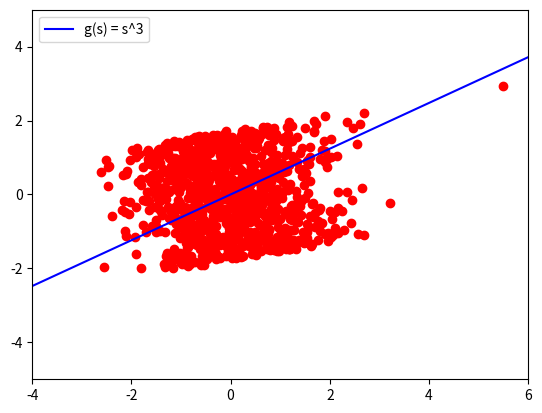
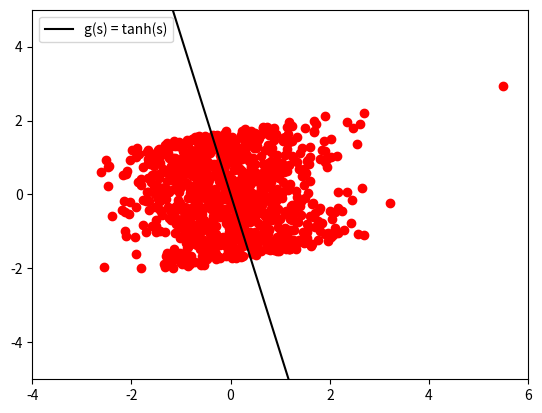
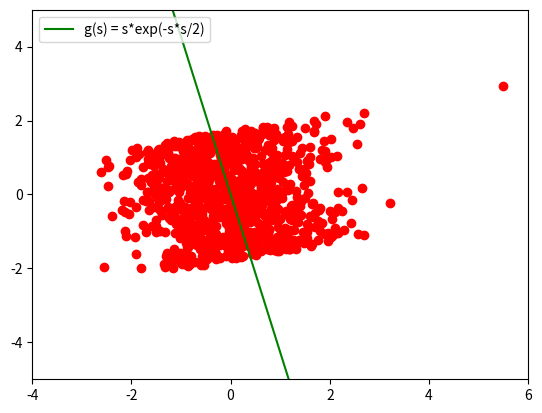

Recreate these plots in Python, in order.
import numpy as np
from matplotlib import pyplot as plt
from scipy.linalg import sqrtm


def generate_data(n=1000):
    np.random.seed(4)
    x = np.concatenate([np.random.rand(n, 1), np.random.randn(n, 1)], axis=1)
    x[0, 1] = 6   # outlier
    x = (x - np.mean(x, axis=0)) / np.std(x, axis=0)  # Standardization
    M = np.array([[1, 3], [5, 3]])
    x = x.dot(M.T)
    x = np.linalg.inv(sqrtm(np.cov(x, rowvar=False))).dot(x.T).T

    return x


def centering(data):
    center = np.array([0,0])
    for i in range(len(data)):
        center = center + data[i]
    center = center / len(data)
    newdata = np.array([])
    for i in range(len(data)):
        newdata = np.append(newdata,data[i]-center)
    newdata = np.reshape(newdata,(len(data),-1))
    return newdata

def sphering(data):
    newmatrix = np.array([[0,0],[0,0]])
    for i in range(len(data)):
        newmatrix = newmatrix + np.dot(data[i].transpose(),data[i])
    newmatrix = newmatrix / len(data)
    newdata = np.array([])
    for i in range(len(data)):
        newdata = np.append(newdata,(np.dot(newmatrix ** (-1/2), data[i].transpose())).transpose())
    newdata = np.reshape(newdata,(len(data),-1))
    return data



def g1(s):
    return s * s * s

def g1_prime(s):
    return 3 * s * s

def g2(s):
    return np.tanh(s)

def g2_prime(s):
    return 1 - np.tanh(s) * np.tanh(s)

def g3(s):
    return s * np.exp(- s * s / 2)

def g3_prime(s):
    return (1-s*s) * np.exp(- s * s / 2)

#dataを受け取って最適なbを返す関数
def newton_method(data,g,g_prime):
    #最初の値は適当に定めておく
    b = np.array([1,0])
    count = 0

    #収束するまで最大1000回ループする
    while(count < 1000):
        count = count + 1
        oldb = b
        n = len(data)

        sigma1 = 0
        sigma2 = np.array([0,0])
        for i in range(n):
            xi = data[i][:]
            sigma1 = sigma1 + g_prime(np.dot(oldb,xi.transpose()))
            sigma2 = sigma2 + xi * g(np.dot(oldb,xi.transpose()))
        b = (1/n) * oldb * sigma1 - (1/n) * sigma2




        #正規化
        b = b / np.sqrt(np.dot(b,b.transpose()))

        #収束判定
        if(np.sqrt(np.dot((b-oldb),(b-oldb).transpose())) < 0.001):
            break
        #向きが反対になっている場合
        if(np.sqrt(np.dot((b+oldb),(b+oldb).transpose())) < 0.001):
            break
    return b


if __name__ == "__main__":
    # generate data, centering shpering
    data = generate_data()
    data = centering(data)
    data = sphering(data)

    # calculate b
    b1 = newton_method(data,g1,g1_prime)
    b2 = newton_method(data,g2,g2_prime)
    b3 = newton_method(data,g3,g3_prime)

    #plot
    plt.figure()
    plt.xlim(-4,6)
    plt.ylim(-5,5)
    x = np.linspace(-4,6,100)
    y1 = b1[1] * x / b1[0]
    plt.plot(x, y1, '-r', label='g(s) = s^3', color = "blue")
    plt.scatter(data.transpose()[0][:],data.transpose()[1][:],color = "red", marker = "o")
    plt.legend(loc='upper left')
    plt.savefig("test1.png")

    plt.figure()
    plt.xlim(-4,6)
    plt.ylim(-5,5)
    x = np.linspace(-4,6,100)
    y2 = b2[1] * x / b2[0]
    plt.plot(x, y2, '-r', label='g(s) = tanh(s)', color = "black")
    plt.scatter(data.transpose()[0][:],data.transpose()[1][:],color = "red", marker = "o")
    plt.legend(loc='upper left')
    plt.savefig("test2.png")

    plt.figure()
    plt.xlim(-4,6)
    plt.ylim(-5,5)
    x = np.linspace(-4,6,100)
    y3 = b3[1] * x / b3[0]
    plt.plot(x, y3, '-r', label='g(s) = s*exp(-s*s/2)', color = "green")
    plt.scatter(data.transpose()[0][:],data.transpose()[1][:],color = "red", marker = "o")
    plt.legend(loc='upper left')
    plt.savefig("test3.png")
    
